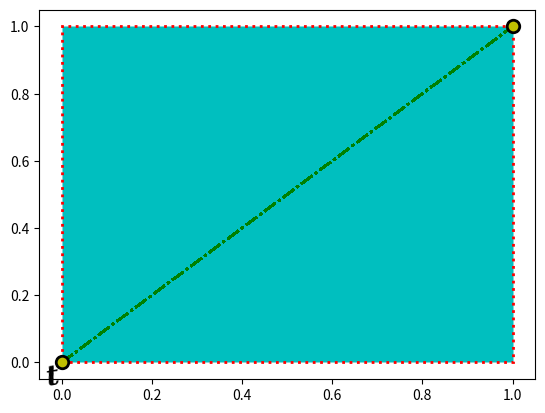

This chart was generated by the following Python code: (Note: this script raises an exception after producing the figure.)
# Short aliases everywhere (lw, ls, c, mec, mfc, ms, fc, ec, aa, fontsize vs size), and conflicts between alias and full name.
import matplotlib
matplotlib.use("agg")
import matplotlib.pyplot as plt

fig, ax = plt.subplots()
ln, = ax.plot([0, 1], lw=3, ls="--", c="m", marker="o", mec="k", mfc="y", ms=9, mew=2, aa=False)
print(ln.get_linewidth(), ln.get_linestyle(), ln.get_color(), ln.get_markeredgecolor(), ln.get_markerfacecolor(),
      ln.get_markersize(), ln.get_markeredgewidth(), ln.get_antialiased())
p = ax.add_patch(plt.Rectangle((0, 0), 1, 1, fc="c", ec="r", lw=2, ls=":"))
print(p.get_facecolor(), p.get_edgecolor(), p.get_linewidth(), p.get_linestyle())
t = ax.text(0, 0, "t", size=14, family="serif", weight="bold", style="italic", va="top", ha="right", rotation=10)
print(t.get_fontsize(), t.get_fontfamily(), t.get_fontweight(), t.get_fontstyle(), t.get_va(), t.get_ha())
t.set(fontsize=20)
print(t.get_size())
for kw in [dict(lw=1, linewidth=2), dict(c="r", color="b"), dict(ls="-", linestyle="--")]:
    try:
        ax.plot([0, 1], **kw)
        print(sorted(kw), "accepted", ax.lines[-1].get_linewidth(), ax.lines[-1].get_color())
    except TypeError as e:
        print(sorted(kw), "TypeError", str(e)[:60])
sc = ax.scatter([0], [0], c="r", s=20, ec="k", lw=3)
print(sc.get_edgecolor().tolist(), sc.get_linewidths())
ln.set_lw(1.5)
ln.set_ls("-.")
ln.set_c("g")
print(ln.get_lw(), ln.get_ls(), ln.get_c())
print(type(ln).set_lw is type(ln).set_linewidth, type(ln).set_lw.__doc__[:30])
print(sorted(type(ln)._alias_to_prop)[:5])
fig.savefig("aliases.png")
